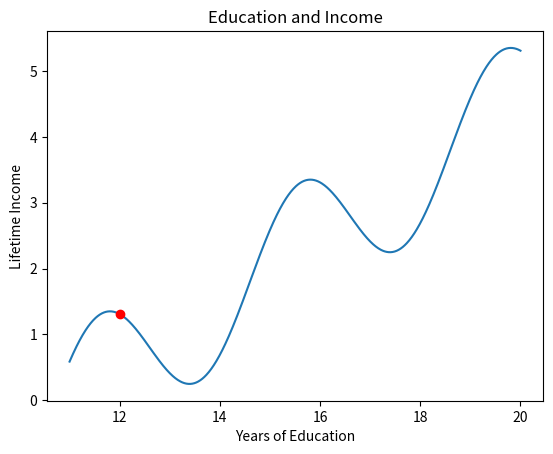

This chart was generated by the following Python code:
import math
import matplotlib.pyplot as plt

def income(edu_yrs):
    return(math.sin((edu_yrs-10.6)*(2*math.pi/4))+(edu_yrs-11)/2)

def income_derivative(edu_yrs):
    return(math.cos((edu_yrs - 10.6)*(2*math.pi/4))+ 1/2)

xs = [11 + x/100 for x in range(901)]
ys = [income(x) for x in xs]


threshold = 0.0001
MAX_ITER = 10000
current_edu = 12.5
step_size = 0.001
education_change = math.inf

iterations = 0
while((iterations < MAX_ITER) and (abs(education_change) > threshold)):
    education_change = step_size*income_derivative(current_edu)
    current_edu = current_edu + education_change

    if(iterations%10 == 0):
        print(f"[+] Iteration: {iterations}")
        
    iterations = iterations + 1

print(current_edu)

plt.plot(xs, ys)
plt.plot(current_edu, income(current_edu), 'ro')
plt.title('Education and Income')
plt.xlabel('Years of Education')
plt.ylabel('Lifetime Income')
plt.show()